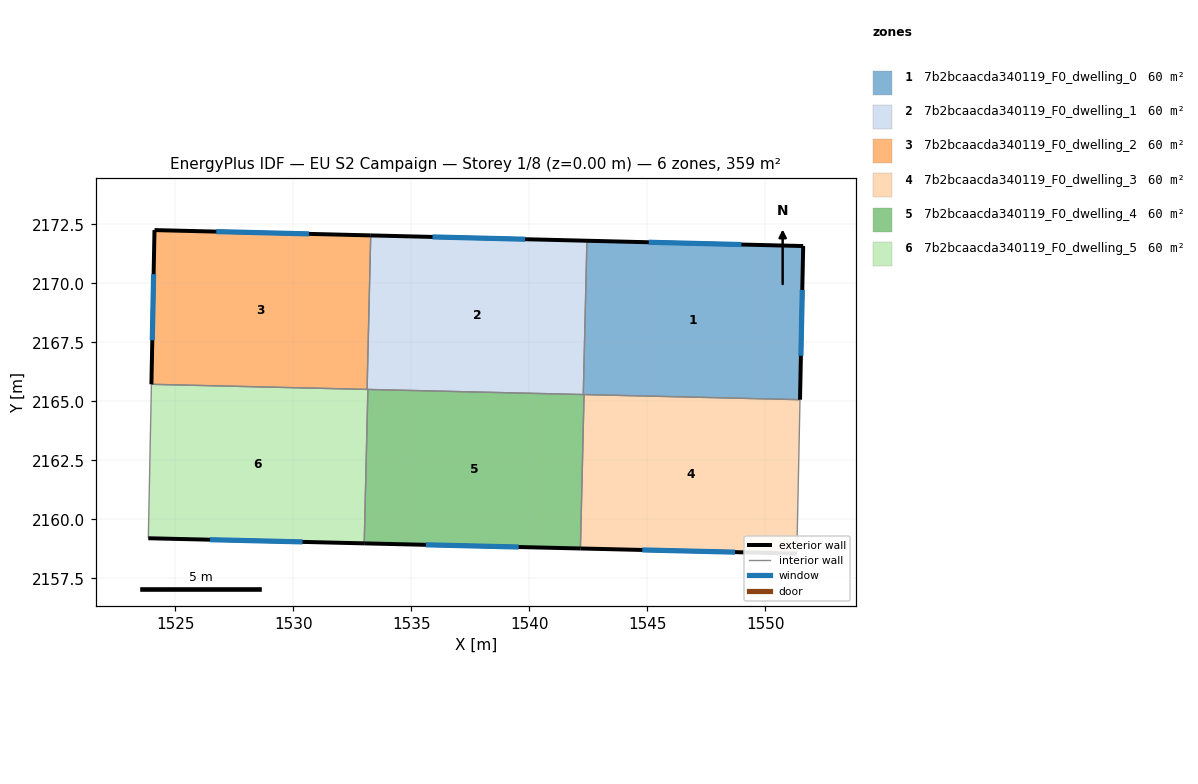
=== STOREY PLAN SPEC (per zone: floor XY polygon, exterior-wall plan segments, windows/doors) ===
zone 1: 7b2bcaacda340119_F0_dwelling_0  (59.8 m²)
  floor: (1551.60, 2171.58) (1551.47, 2165.07) (1542.29, 2165.29) (1542.44, 2171.80)
  exterior wall: (1551.47, 2165.07) – (1551.60, 2171.58)  [6.5 m]
    window: (1551.51, 2166.93) – (1551.57, 2169.72)  [3.6 m²]
  exterior wall: (1551.60, 2171.58) – (1542.44, 2171.80)  [9.2 m]
    window: (1548.99, 2171.64) – (1545.06, 2171.74)  [5.1 m²]
  interior walls: 3
zone 2: 7b2bcaacda340119_F0_dwelling_1  (59.8 m²)
  floor: (1542.44, 2171.80) (1542.29, 2165.29) (1533.12, 2165.50) (1533.28, 2172.03)
  exterior wall: (1542.44, 2171.80) – (1533.28, 2172.03)  [9.2 m]
    window: (1539.82, 2171.87) – (1535.89, 2171.97)  [5.1 m²]
  interior walls: 4
zone 3: 7b2bcaacda340119_F0_dwelling_2  (59.8 m²)
  floor: (1533.28, 2172.03) (1533.12, 2165.50) (1523.98, 2165.72) (1524.11, 2172.25)
  exterior wall: (1524.11, 2172.25) – (1523.98, 2165.72)  [6.5 m]
    window: (1524.08, 2170.39) – (1524.02, 2167.59)  [3.6 m²]
  exterior wall: (1533.28, 2172.03) – (1524.11, 2172.25)  [9.2 m]
    window: (1530.66, 2172.09) – (1526.73, 2172.19)  [5.1 m²]
  interior walls: 2
zone 4: 7b2bcaacda340119_F0_dwelling_3  (59.8 m²)
  floor: (1551.47, 2165.07) (1551.34, 2158.54) (1542.16, 2158.76) (1542.32, 2165.29)
  exterior wall: (1542.16, 2158.76) – (1551.34, 2158.54)  [9.2 m]
    window: (1544.78, 2158.70) – (1548.71, 2158.61)  [5.1 m²]
  interior walls: 3
zone 5: 7b2bcaacda340119_F0_dwelling_4  (59.8 m²)
  floor: (1542.32, 2165.29) (1542.16, 2158.76) (1533.00, 2158.98) (1533.16, 2165.50)
  exterior wall: (1533.00, 2158.98) – (1542.16, 2158.76)  [9.2 m]
    window: (1535.62, 2158.92) – (1539.55, 2158.82)  [5.0 m²]
  interior walls: 4
zone 6: 7b2bcaacda340119_F0_dwelling_5  (59.8 m²)
  floor: (1533.16, 2165.50) (1533.00, 2158.98) (1523.85, 2159.20) (1523.98, 2165.72)
  exterior wall: (1523.85, 2159.20) – (1533.00, 2158.98)  [9.2 m]
    window: (1526.47, 2159.13) – (1530.39, 2159.04)  [5.0 m²]
  interior walls: 4

=== DERIVED (storey summary) ===
Building: EU S2 Campaign
Storey: 1 of 8  (floor level z = 0.00 m)
Storey gross floor area: 358.8 m²
Zones on this storey: 6
  - 7b2bcaacda340119_F0_dwelling_0: floor 59.8 m²; exterior wall 15.7 m (47.0 m²); 2 window(s) 8.6 m²; WWR 18.4%
  - 7b2bcaacda340119_F0_dwelling_1: floor 59.8 m²; exterior wall 9.2 m (27.5 m²); 1 window(s) 5.1 m²; WWR 18.4%
  - 7b2bcaacda340119_F0_dwelling_2: floor 59.8 m²; exterior wall 15.7 m (47.1 m²); 2 window(s) 8.7 m²; WWR 18.4%
  - 7b2bcaacda340119_F0_dwelling_3: floor 59.8 m²; exterior wall 9.2 m (27.5 m²); 1 window(s) 5.1 m²; WWR 18.4%
  - 7b2bcaacda340119_F0_dwelling_4: floor 59.8 m²; exterior wall 9.2 m (27.5 m²); 1 window(s) 5.0 m²; WWR 18.4%
  - 7b2bcaacda340119_F0_dwelling_5: floor 59.8 m²; exterior wall 9.2 m (27.5 m²); 1 window(s) 5.0 m²; WWR 18.4%
Zone adjacency (shared interzone walls):
  - 7b2bcaacda340119_F0_dwelling_0 ↔ 7b2bcaacda340119_F0_dwelling_1
  - 7b2bcaacda340119_F0_dwelling_0 ↔ 7b2bcaacda340119_F0_dwelling_3
  - 7b2bcaacda340119_F0_dwelling_0 ↔ 7b2bcaacda340119_F0_dwelling_4
  - 7b2bcaacda340119_F0_dwelling_1 ↔ 7b2bcaacda340119_F0_dwelling_2
  - 7b2bcaacda340119_F0_dwelling_1 ↔ 7b2bcaacda340119_F0_dwelling_4
  - 7b2bcaacda340119_F0_dwelling_1 ↔ 7b2bcaacda340119_F0_dwelling_5
  - 7b2bcaacda340119_F0_dwelling_2 ↔ 7b2bcaacda340119_F0_dwelling_5
  - 7b2bcaacda340119_F0_dwelling_3 ↔ 7b2bcaacda340119_F0_dwelling_4
  - 7b2bcaacda340119_F0_dwelling_4 ↔ 7b2bcaacda340119_F0_dwelling_5